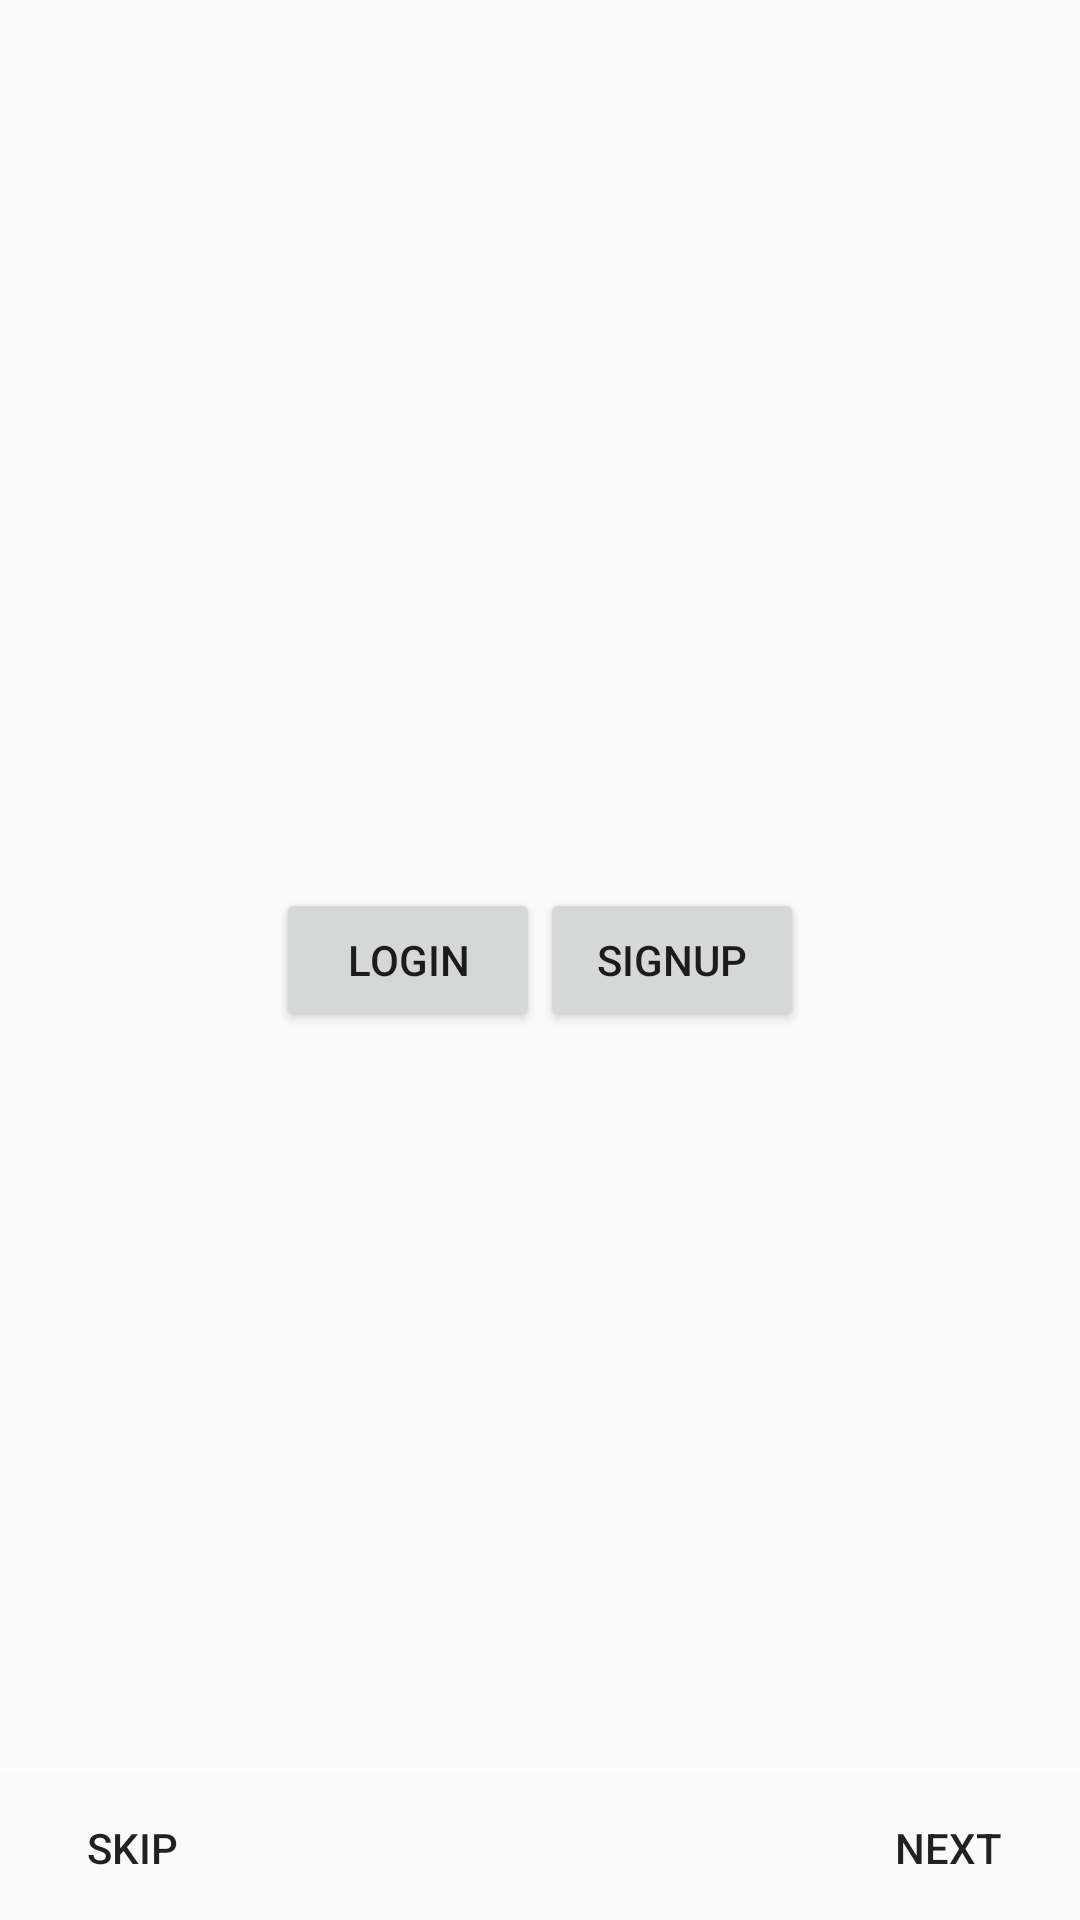

Layout XML and referenced resources for this Android screen:
<!-- AndroidManifest.xml: application theme AppTheme -->
<!-- res/layout/activity_splash_screen.xml -->
<?xml version="1.0" encoding="utf-8"?>
    <RelativeLayout xmlns:android="http://schemas.android.com/apk/res/android"
    xmlns:app="http://schemas.android.com/apk/res-auto"
    xmlns:tools="http://schemas.android.com/tools"
    android:layout_width="match_parent"
    android:layout_height="match_parent"
    tools:context="com.rootonelabs.vicky.shodash.SplashScreen">

    <LinearLayout
        android:layout_width="wrap_content"
        android:layout_height="wrap_content"
        android:gravity="center_horizontal"
        android:orientation="horizontal"
        android:layout_centerInParent="true">

        <Button
            android:id="@+id/login"
            android:layout_width="wrap_content"
            android:layout_height="wrap_content"
            android:text="LogIn"/>
        <Button
            android:id="@+id/signup"
            android:layout_width="wrap_content"
            android:layout_height="wrap_content"
            android:text="SignUp"/>
    </LinearLayout>

    <android.support.v4.view.ViewPager
        android:id="@+id/view_pager"
        android:layout_width="match_parent"
        android:layout_height="match_parent"/>


        <LinearLayout
            android:id="@+id/layoutDots"
            android:layout_width="match_parent"
            android:layout_height="@dimen/dots_height"
            android:orientation="horizontal"
            android:layout_alignParentBottom="true"
            android:layout_marginBottom="@dimen/dots_margin_bottom"
            android:gravity="center"></LinearLayout>

    <View
        android:layout_width="match_parent"
        android:layout_height="1dp"
        android:alpha="0.5"
        android:layout_above="@id/layoutDots"
        android:background="@android:color/white"
        />

    <Button
        android:id="@+id/btn_next"
        android:layout_width="wrap_content"
        android:layout_height="wrap_content"
        android:layout_alignParentBottom="true"
        android:layout_alignParentRight="true"
        android:background="@null"
        android:text="@string/next"/>

    <Button
        android:id="@+id/btn_skip"
        android:layout_width="wrap_content"
        android:layout_height="wrap_content"
        android:layout_alignParentBottom="true"
        android:layout_alignParentLeft="true"
        android:background="@null"
        android:text="@string/skip"/>







</RelativeLayout>
<!-- resources referenced by this layout -->
<resources>
  <dimen name="dots_height">30dp</dimen>
  <dimen name="dots_margin_bottom">20dp</dimen>
  <string name="next">NEXT</string>
  <string name="skip">SKIP</string>
  <style name="AppTheme" parent="Theme.AppCompat.Light.DarkActionBar">
          
          <item name="colorPrimary">@color/colorPrimary</item>
          <item name="colorPrimaryDark">@color/colorPrimaryDark</item>
          <item name="colorAccent">@color/colorAccent</item>
          <item name="windowNoTitle">true</item>
          <item name="windowActionBar">false</item>
      </style>
  <color name="colorPrimary">#F57C00</color>
  <color name="colorPrimaryDark">#FF9800</color>
  <color name="colorAccent">#FF5722</color>
</resources>
